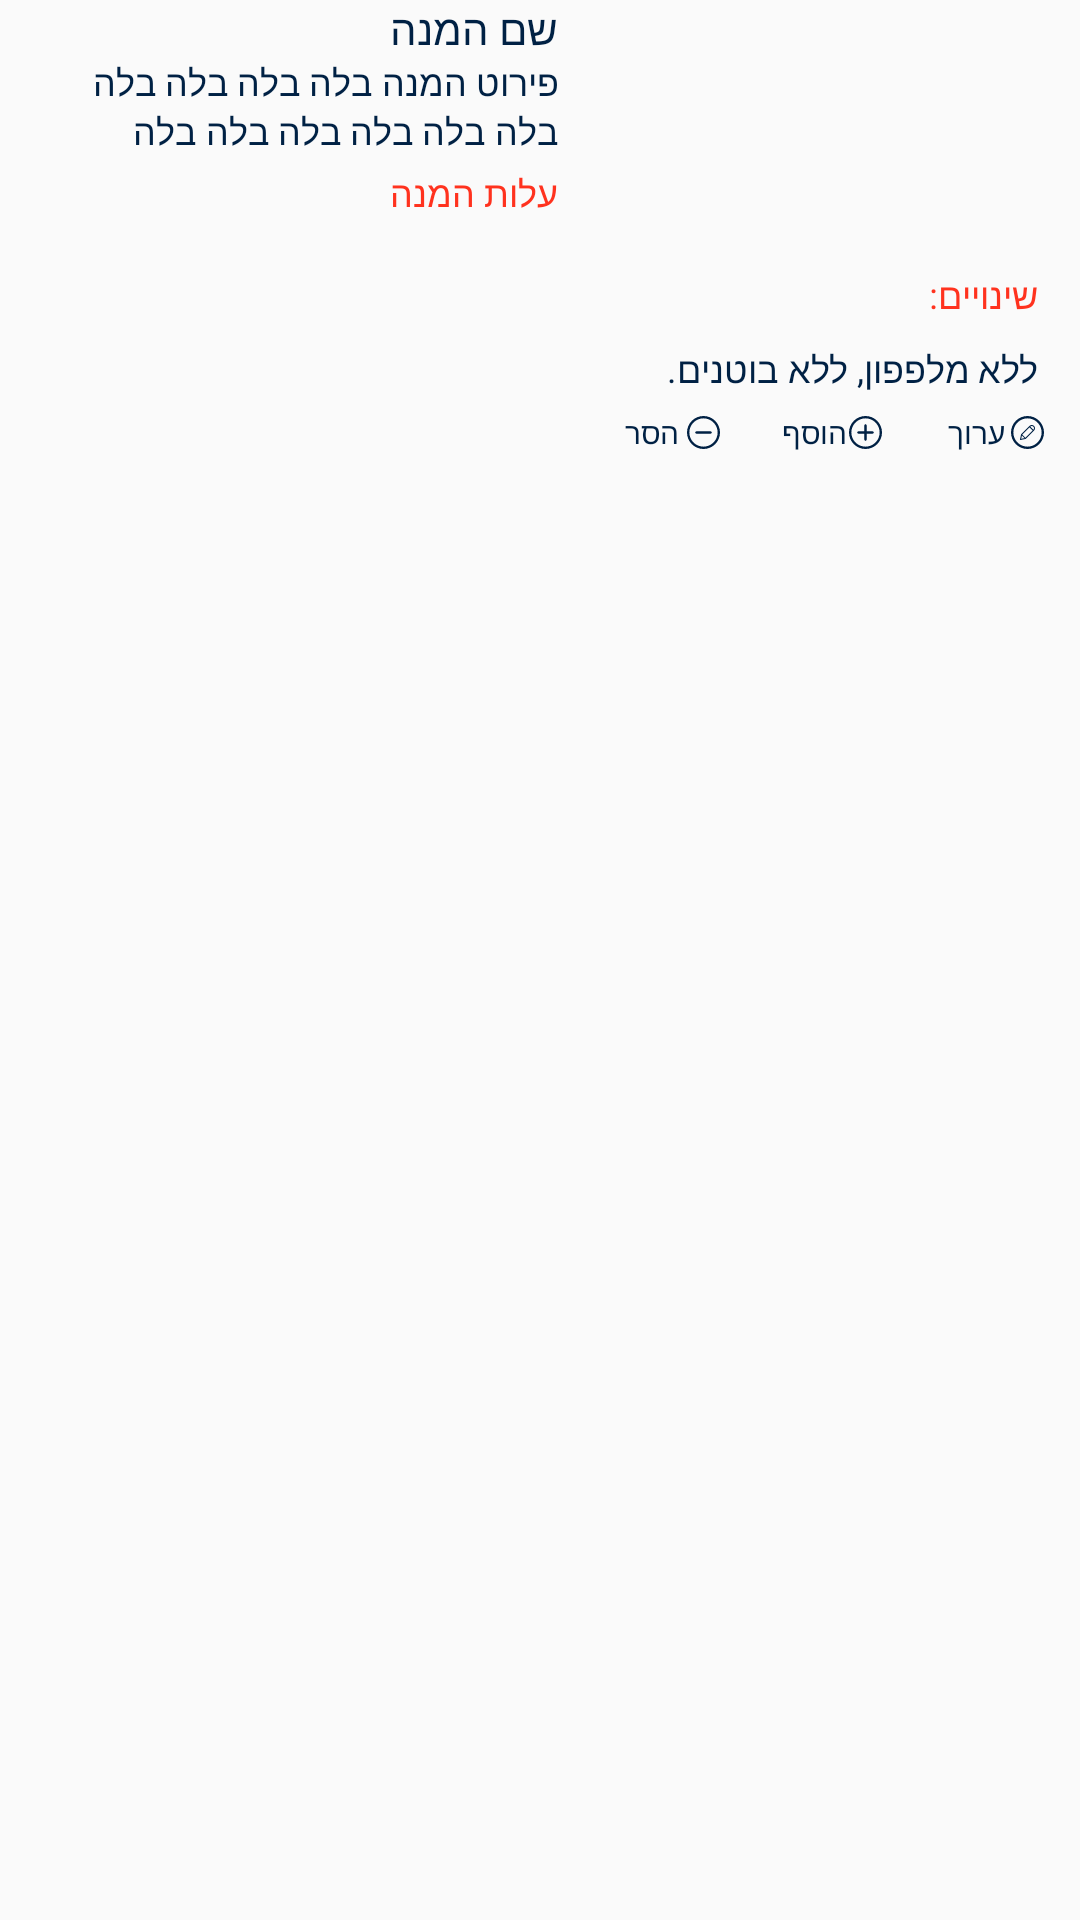

Android layout source for this screen:
<!-- AndroidManifest.xml: application theme Theme.AppCompat.Light.NoActionBar -->
<!-- res/layout/cart_order_item.xml -->
<?xml version="1.0" encoding="utf-8"?>
<LinearLayout xmlns:android="http://schemas.android.com/apk/res/android"
    android:layout_width="match_parent"
    android:layout_height="wrap_content"
    android:layout_marginRight="8dp"
    android:layout_marginLeft="8dp"
    android:layoutDirection="rtl"
    android:orientation="vertical"
    >


    <LinearLayout
        android:id="@+id/linear_layout_dish_detail_cart_order_item"
        android:layout_width="match_parent"
        android:layout_height="78dp"
        android:layout_marginLeft="18dp"
        android:layoutDirection="rtl"
        android:orientation="horizontal"
        android:visibility="visible">


        <ImageView
            android:id="@+id/dish_image_view_menu_cart_order_item"
            android:layout_width="166dp"
            android:layout_height="match_parent" />


        <LinearLayout
            android:layout_width="match_parent"
            android:layout_height="match_parent"
            android:layout_marginRight="8dp"
            android:layoutDirection="rtl"
            android:orientation="vertical">


            <TextView
                android:id="@+id/dish_name_text_view_cart_order_item"
                android:layout_width="wrap_content"
                android:layout_height="wrap_content"
                android:fontFamily="@font/assistant_bold"
                android:text="שם המנה"
                android:textColor="@color/custom_blue"
                android:textSize="14sp" />


            <TextView
                android:id="@+id/dish_detail_text_view_cart_order_item"
                android:layout_width="match_parent"
                android:layout_height="wrap_content"
                android:fontFamily="@font/assistant_regular"
                android:text="פירוט המנה בלה בלה בלה בלה בלה בלה בלה בלה בלה בלה "
                android:textColor="@color/custom_blue"
                android:textSize="12sp" />


            <TextView
                android:id="@+id/dish_cosh_text_view_cart_order_item"
                android:layout_width="wrap_content"
                android:layout_height="wrap_content"
                android:layout_marginTop="4dp"
                android:fontFamily="@font/assistant_regular"
                android:text="עלות המנה"
                android:textColor="@color/custom_red"
                android:textSize="12sp" />


        </LinearLayout>

    </LinearLayout>




    <TextView
        android:id="@+id/sub_title_changes_text_view_cart_order_item"
        android:layout_width="wrap_content"
        android:layout_height="wrap_content"
        android:layout_marginTop="12dp"
        android:text="שינויים:"
        android:textColor="@color/custom_red"
        android:fontFamily="@font/assistant_semibold"
        android:textSize="12sp"
        android:layout_marginRight="14dp"/>






    <TextView
        android:id="@+id/cahnges_detail_text_view_cart_order_item"
        android:layout_width="wrap_content"
        android:layout_height="wrap_content"
        android:layout_marginTop="8dp"
        android:text="ללא מלפפון, ללא בוטנים."
        android:layout_marginRight="14dp"
        android:textColor="@color/custom_blue"
        android:textSize="12sp"
        android:fontFamily="@font/assistant_regular" />




    <LinearLayout
        android:layout_width="match_parent"
        android:layout_height="18dp"
        android:orientation="horizontal"
        android:layoutDirection="rtl"
        android:layout_marginTop="4dp"
        android:layout_marginRight="12dp"
        android:gravity="center_vertical"
        android:layout_marginBottom="18dp">



        <Button
            android:id="@+id/edit_dish_cart_order_item"
            android:layout_width="34dp"
            android:layout_height="14dp"
            android:background="@android:color/transparent"
            android:text="ערוך"
            android:textSize="10sp"
            android:drawableRight="@drawable/ic_icon_edit"
            android:gravity="center"
            android:textColor="@color/custom_blue"
            android:fontFamily="@font/assistant_regular"/>






        <Button
            android:id="@+id/add_to_dish_cart_order_item"
            android:layout_width="34dp"
            android:layout_height="14dp"
            android:background="@android:color/transparent"
            android:text="הוסף"
            android:textSize="10sp"
            android:drawableRight="@drawable/ic_icon_add_button"
            android:gravity="center"
            android:textColor="@color/custom_blue"
            android:fontFamily="@font/assistant_regular"
            android:layout_marginRight="20dp"/>



        <Button
            android:id="@+id/remove_dish_cart_order_item"
            android:layout_width="34dp"
            android:layout_height="14dp"
            android:background="@android:color/transparent"
            android:text="הסר"
            android:textSize="10sp"
            android:drawableRight="@drawable/ic_icon_minus_button"
            android:gravity="center"
            android:textColor="@color/custom_blue"
            android:fontFamily="@font/assistant_regular"
            android:layout_marginRight="20dp"/>





    </LinearLayout>







</LinearLayout>
<!-- resources referenced by this layout -->
<resources>
  <color name="custom_blue">#002144</color>
  <color name="custom_red">#ff321e</color>
  <!-- drawable ic_icon_add_button (drawable) -->
  <vector xmlns:android="http://schemas.android.com/apk/res/android"
      android:width="11dp"
      android:height="11dp"
      android:viewportWidth="11"
      android:viewportHeight="11">
    <path
        android:pathData="M5.5,0C2.462,0 0,2.462 0,5.5S2.462,11 5.5,11 11,8.538 11,5.5 8.538,0 5.5,0zM5.5,10.214C2.896,10.214 0.786,8.104 0.786,5.5 0.786,2.896 2.896,0.786 5.5,0.786c2.604,0 4.714,2.11 4.714,4.714 0,2.604 -2.11,4.714 -4.714,4.714zM8.25,5.5c0,0.217 -0.176,0.393 -0.393,0.393L5.893,5.893v1.964c0,0.217 -0.176,0.393 -0.393,0.393 -0.217,0 -0.393,-0.176 -0.393,-0.393L5.107,5.893L3.143,5.893c-0.217,0 -0.393,-0.176 -0.393,-0.393 0,-0.217 0.176,-0.393 0.393,-0.393h1.964L5.107,3.143c0,-0.217 0.176,-0.393 0.393,-0.393 0.217,0 0.393,0.176 0.393,0.393v1.964h1.964c0.217,0 0.393,0.176 0.393,0.393z"
        android:fillColor="#002144"
        android:fillType="nonZero"/>
  </vector>
  <!-- drawable ic_icon_edit (drawable) -->
  <vector xmlns:android="http://schemas.android.com/apk/res/android"
      android:width="11dp"
      android:height="11dp"
      android:viewportWidth="11"
      android:viewportHeight="11">
    <path
        android:pathData="M5.5,0C2.462,0 0,2.462 0,5.5S2.462,11 5.5,11 11,8.538 11,5.5 8.538,0 5.5,0zM5.5,10.214C2.896,10.214 0.786,8.104 0.786,5.5 0.786,2.896 2.896,0.786 5.5,0.786c2.604,0 4.714,2.11 4.714,4.714 0,2.604 -2.11,4.714 -4.714,4.714z"
        android:fillColor="#002144"
        android:fillType="nonZero"/>
    <path
        android:pathData="M3.172,8h0.033l1.632,-0.355c0.032,-0.005 0.062,-0.02 0.085,-0.042l2.765,-2.762c0.202,-0.201 0.315,-0.475 0.313,-0.76 0,-0.287 -0.112,-0.563 -0.313,-0.768C7.486,3.11 7.211,2.998 6.927,3c-0.288,-0.002 -0.564,0.114 -0.762,0.321L3.408,6.083c-0.024,0.02 -0.042,0.046 -0.05,0.076l-0.356,1.63c-0.01,0.058 0.01,0.118 0.051,0.16 0.031,0.032 0.074,0.05 0.119,0.051zM6.926,3.338c0.406,0 0.736,0.329 0.736,0.735v0.008c0.002,0.193 -0.074,0.38 -0.212,0.515L6.41,3.55c0.137,-0.136 0.323,-0.212 0.516,-0.211zM6.173,3.794l1.04,1.039 -2.41,2.398 -1.04,-1.03L6.174,3.794zM3.628,6.539l0.837,0.836 -1.074,0.237 0.237,-1.073z"
        android:fillColor="#002144"
        android:fillType="nonZero"/>
  </vector>
  <!-- drawable ic_icon_minus_button (drawable) -->
  <vector xmlns:android="http://schemas.android.com/apk/res/android"
      android:width="11dp"
      android:height="11dp"
      android:viewportWidth="11"
      android:viewportHeight="11">
    <path
        android:pathData="M5.5,0c-3.038,0 -5.5,2.462 -5.5,5.5s2.462,5.5 5.5,5.5 5.5,-2.462 5.5,-5.5 -2.462,-5.5 -5.5,-5.5zM5.5,10.214c-2.604,0 -4.714,-2.11 -4.714,-4.714 0,-2.604 2.11,-4.714 4.714,-4.714 2.604,0 4.714,2.11 4.714,4.714 0,2.604 -2.11,4.714 -4.714,4.714zM8.25,5.5c0,0.217 -0.176,0.393 -0.393,0.393h-4.714c-0.217,0 -0.393,-0.176 -0.393,-0.393 0,-0.217 0.176,-0.393 0.393,-0.393h4.714c0.217,0 0.393,0.176 0.393,0.393z"
        android:fillColor="#002144"
        android:fillType="nonZero"/>
  </vector>
</resources>
